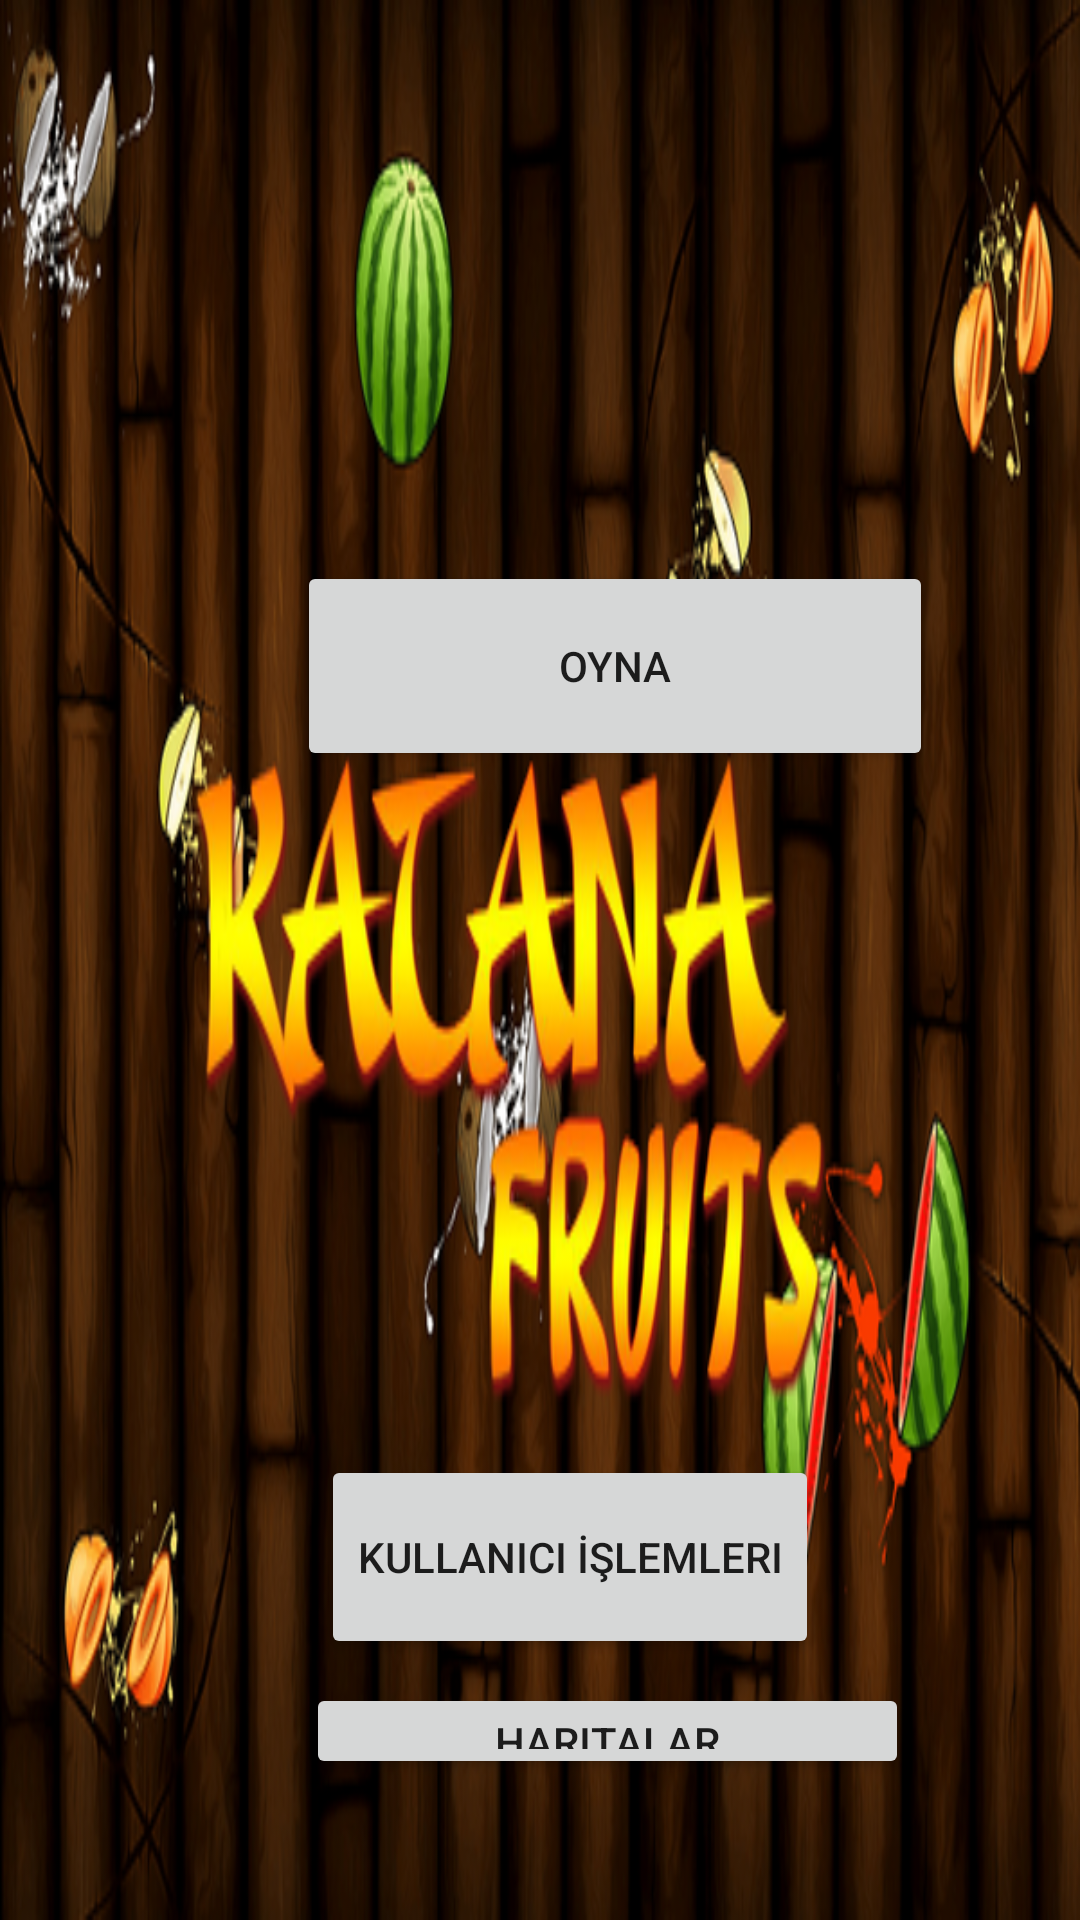

Layout XML and referenced resources for this Android screen:
<!-- AndroidManifest.xml: application theme Theme.Katana -->
<!-- res/layout/activity_menu_sayfasi.xml -->
<?xml version="1.0" encoding="utf-8"?>
<RelativeLayout
    xmlns:android="http://schemas.android.com/apk/res/android"
    xmlns:app="http://schemas.android.com/apk/res-auto"
    xmlns:tools="http://schemas.android.com/tools"
    android:layout_width="match_parent"
    android:layout_height="match_parent"
    android:background="@drawable/background"
    tools:context=".menuSayfasi">

    <Button
        android:id="@+id/btnOyna"
        android:layout_width="212dp"
        android:layout_height="70dp"
        android:layout_alignParentStart="true"
        android:layout_alignParentTop="true"
        android:layout_centerHorizontal="true"
        android:layout_marginStart="99dp"
        android:layout_marginTop="187dp"
        android:onClick="changeOyun"
        android:text="OYNA" />

    <Button
        android:id="@+id/btnKullanici"
        android:layout_width="wrap_content"
        android:layout_height="68dp"
        android:layout_alignParentStart="true"
        android:layout_alignParentTop="true"
        android:layout_centerHorizontal="true"
        android:layout_marginStart="107dp"
        android:layout_marginTop="485dp"
        android:onClick="changeKullanici"
        android:text="Kullanıcı İşlemleri" />

    <Button
        android:id="@+id/btnMaps"
        android:layout_width="201dp"
        android:layout_height="51dp"
        android:layout_below="@+id/btnKullanici"
        android:layout_alignParentStart="true"
        android:layout_alignParentBottom="true"
        android:layout_centerHorizontal="true"
        android:layout_marginStart="102dp"
        android:layout_marginTop="8dp"
        android:layout_marginBottom="47dp"
        android:onClick="changeHarita"
        android:text="Haritalar" />
</RelativeLayout>
<!-- resources referenced by this layout -->
<resources>
  <!-- drawable background: png bitmap (drawable, 382865 bytes) -->
  <style name="Theme.Katana" parent="Theme.MaterialComponents.DayNight.NoActionBar">
          
          <item name="colorPrimary">@color/purple_500</item>
          <item name="colorPrimaryVariant">@color/purple_700</item>
          <item name="colorOnPrimary">@color/white</item>
          
          <item name="colorSecondary">@color/teal_200</item>
          <item name="colorSecondaryVariant">@color/teal_700</item>
          <item name="colorOnSecondary">@color/black</item>
          
          <item name="android:statusBarColor" tools:targetApi="l">?attr/colorPrimaryVariant</item>
          
      </style>
  <!-- not gathered from this repository: default colours our renderer supplied (Android Studio template values) -->
  <color name="purple_500">#FF6200EE</color>
  <color name="purple_700">#FF3700B3</color>
  <color name="teal_200">#FF03DAC5</color>
  <color name="teal_700">#FF018786</color>
  <color name="black">#FF000000</color>
  <color name="white">#FFFFFFFF</color>
</resources>
